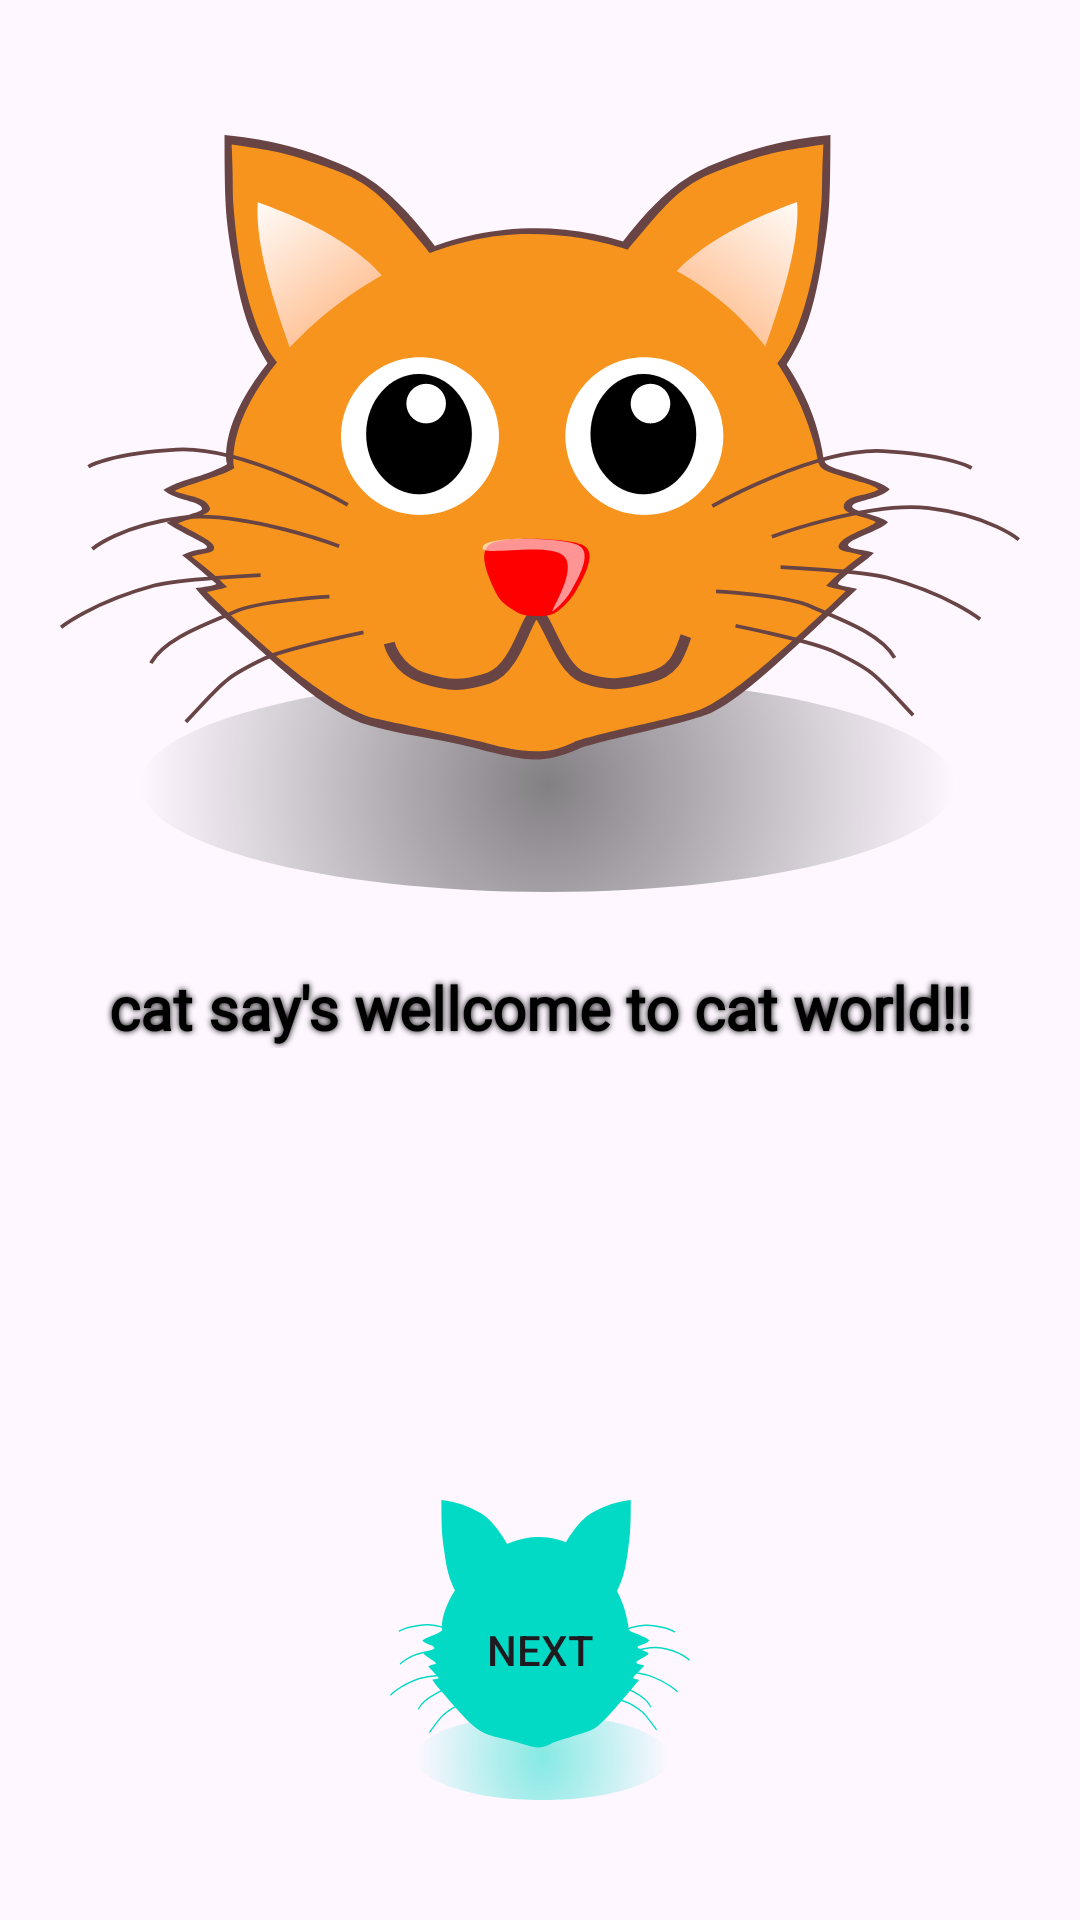

The Android layout XML behind this screen, and the referenced resources:
<!-- AndroidManifest.xml: application theme Theme.Material3.Light.NoActionBar -->
<!-- res/layout/main_fragment.xml -->
<?xml version="1.0" encoding="utf-8"?>
<androidx.constraintlayout.widget.ConstraintLayout xmlns:android="http://schemas.android.com/apk/res/android"
    xmlns:app="http://schemas.android.com/apk/res-auto"
    xmlns:tools="http://schemas.android.com/tools"
    android:id="@+id/main"
    android:layout_width="match_parent"
    android:layout_height="match_parent"
    tools:context=".ui.main.MainFragment">

    <ImageView
        android:id="@+id/cat_face"
        android:layout_width="match_parent"
        android:layout_height="wrap_content"
        android:layout_margin="20sp"
        android:src="@drawable/ic_cat_face"
        app:layout_constraintEnd_toEndOf="parent"
        app:layout_constraintStart_toStartOf="parent"
        app:layout_constraintTop_toTopOf="parent" />

    <TextView
        android:id="@+id/text"
        android:layout_width="match_parent"
        android:layout_height="wrap_content"
        android:fontFamily="@font/aclonica"
        android:gravity="center"
        android:shadowColor="@color/black"
        android:shadowRadius="5"
        android:text="@string/wellcome_greeting"
        android:textColor="@color/black"
        android:textSize="20sp"
        app:layout_constraintEnd_toEndOf="@id/cat_face"
        app:layout_constraintStart_toStartOf="@+id/cat_face"
        app:layout_constraintTop_toBottomOf="@+id/cat_face" />

    <Button
        android:id="@+id/next_btn"
        android:layout_width="100sp"
        android:layout_height="100sp"
        android:layout_marginBottom="40sp"
        android:background="@drawable/ic_cat_face"
        android:backgroundTint="@color/teal_200"
        android:text="@string/next"
        app:layout_constraintBottom_toBottomOf="parent"
        app:layout_constraintEnd_toEndOf="parent"
        app:layout_constraintStart_toStartOf="parent" />
</androidx.constraintlayout.widget.ConstraintLayout>
<!-- resources referenced by this layout -->
<resources>
  <!-- drawable ic_cat_face: vector/xml drawable (drawable, 10687 chars, omitted) -->
  <string name="next">Next</string>
  <string name="wellcome_greeting"><b>cat say\'s wellcome to cat world!!</b></string>
  <!-- not gathered from this repository: default colours our renderer supplied (Android Studio template values) -->
  <color name="teal_200">#FF03DAC5</color>
  <color name="black">#FF000000</color>
</resources>
